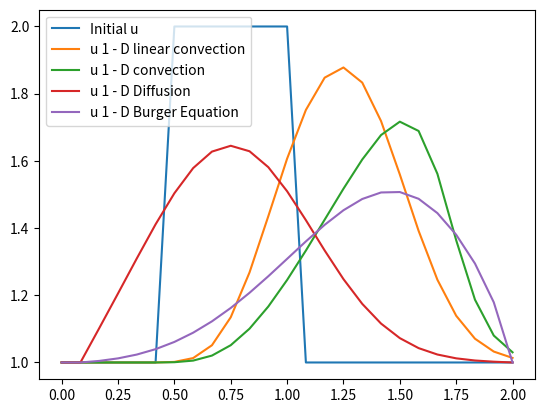

Here is the Python script that generated this plot:
import numpy
from matplotlib import pyplot
import time, sys

nx = 25 # number of grids
nt = 50 # number of time stpes
dx = 2/(nx-1) # del x length
dt = .01 #amout of each time steps
C = 1 # wave speed C
vis = 0.1 # viscosity

u = numpy.ones(nx)
u[int(0.5 / dx):int((1 / dx)+1)]=2
pyplot.plot(numpy.linspace(0,2,nx),u,label='Initial u')

# 1-D linear Convection
ul=u.copy()
un = numpy.ones(nx)
for n in range(nt):
    un = ul.copy()
    for i in range (1,nx):
        ul[i]=un[i]-C*dt/dx*(un[i]-un[i-1])
pyplot.plot(numpy.linspace(0,2,nx),ul,label='u 1 - D linear convection')

# 1-D Convection
uc=u.copy()
un = numpy.ones(nx)
for n in range(nt):
    un = uc.copy()
    for i in range (1,nx):
        uc[i]=un[i]-(un[i]*dt/dx*(un[i]-un[i-1])) #replacing u[i] instead of C wave speed (a constant)
pyplot.plot(numpy.linspace(0,2,nx),uc, label='u 1 - D convection')

# 1-D Diffusion
uvis=u.copy()
un = numpy.ones(nx)
for n in range(nt):
    un = uvis.copy()
    for i in range (2,nx-1):
        uvis[i]=un[i]+vis*dt/dx/dx*(un[i+1]-2*un[i]+un[i-1])
pyplot.plot(numpy.linspace(0,2,nx),uvis, label='u 1 - D Diffusion')

# 1-D Burger's Equation
ubur=u.copy()
un = numpy.ones(nx)
for n in range(nt):
    un = ubur.copy()
    for i in range (2,nx-1):
        ubur[i]=un[i]-(un[i]*dt/dx*(un[i]-un[i-1]))+vis*dt/dx/dx*(un[i+1]-2*un[i]+un[i-1])
pyplot.plot(numpy.linspace(0,2,nx),ubur, label='u 1 - D Burger Equation')

pyplot.legend(loc='best')
pyplot.show()